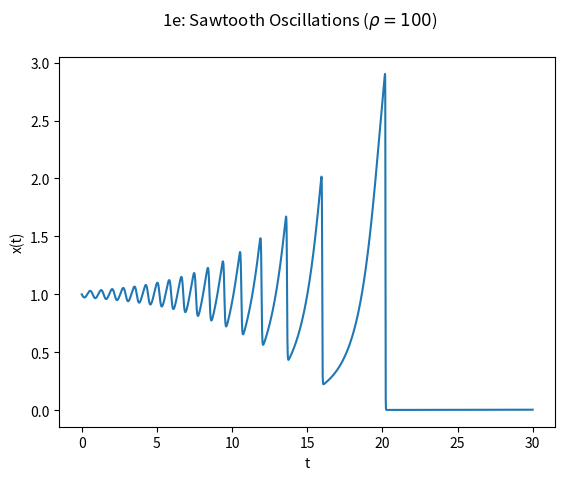

Write the Python code that produced this figure.

import numpy as np
import matplotlib.pyplot as plt
from scipy.integrate import solve_ivp

def tokamak(t, v, p, q):
    x,y = v
    dx = 0 if x < 0 else ((1 - q*x)*(x**(3/2)) - (x**(1/2))*y)
    dy = p*(x-1)*y
    return [dx, dy]

p, q = 100, 1/4
v0 = 1,1
t_span = (0, 30)
t_eval = np.linspace(*t_span, 5000)
params = p, q

sol = solve_ivp(
    tokamak, t_span, v0,
    args=params,
    t_eval=t_eval, 
    atol=[1e-10, 1e-60]
)
# print(sol.status, sol.message)

plt.plot(sol.t, sol.y[0])
plt.xlabel('t')
plt.ylabel('x(t)')
plt.suptitle(rf'1e: Sawtooth Oscillations ($\rho = {p}$)')
plt.show()
